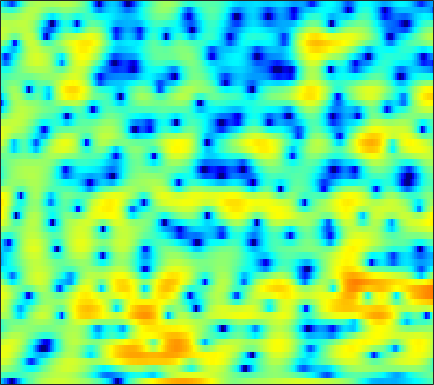

Data behind this chart, as committed beside it:
-7.8384, -9.2526, -11.65, -15.25, -19.712, -26.668, -18.648, -14.344, -10.597, -7.9275, -5.9501, -4.7112, -3.3175, -2.1574, -1.4135, -0.53577, 0.21699, 0.71577, 1.3129, 1.8021, 2.2049, 2.4731, 2.7585, 2.9877
-2.349, -2.604, -2.916, -3.185, -3.341, -3.474, -3.51, -3.461, -3.308, -3.072, -2.767, -2.506, -2.126, -1.713, -1.391, -0.9513, -0.5051, -0.1723, 0.2606, 0.6805, 1.077, 1.353, 1.692, 1.98
1.184, 1.026, 0.7482, 0.3781, 0.06149, -0.436, -1.01, -1.496, -2.201, -2.948, -3.746, -4.323, -4.979, -5.392, -5.46, -5.171, -4.523, -3.873, -2.898, -1.909, -0.9549, -0.2934, 0.5164, 1.222
3.696, 3.554, 3.236, 2.763, 2.309, 1.554, 0.5917, -0.2699, -1.642, -3.307, -5.359, -7.266, -10.31, -13.66, -15.03, -13.35, -10.43, -8.523, -6.474, -4.785, -3.38, -2.443, -1.318, -0.3199
4.723, 4.659, 4.444, 4.094, 3.732, 3.115, 2.335, 1.647, 0.617, -0.5417, -1.807, -2.801, -4.111, -5.38, -6.252, -7.326, -8.232, -8.786, -9.274, -9.299, -8.737, -7.987, -6.594, -5.095
4.344, 4.521, 4.621, 4.557, 4.402, 4.039, 3.506, 2.992, 2.159, 1.138, -0.07903, -1.126, -2.69, -4.566, -6.171, -8.685, -11.78, -14.6, -19.68, -26.72, -24.98, -20.35, -15.74, -12.09
2.475, 2.998, 3.52, 3.828, 3.935, 3.922, 3.732, 3.467, 2.944, 2.238, 1.345, 0.5405, -0.7252, -2.216, -3.483, -5.399, -7.505, -9.291, -11.86, -14.68, -17.42, -18.47, -16.6, -12.73
-0.5101, 0.1634, 0.9133, 1.496, 1.821, 2.117, 2.256, 2.252, 2.132, 1.881, 1.5, 1.14, 0.5815, -0.05442, -0.5817, -1.315, -2.051, -2.577, -3.178, -3.635, -3.888, -3.915, -3.7, -3.235
-3.607, -2.658, -1.611, -0.8074, -0.3436, 0.1151, 0.4137, 0.5688, 0.6833, 0.733, 0.733, 0.6936, 0.6164, 0.5085, 0.4079, 0.2623, 0.1046, -0.01105, -0.1599, -0.298, -0.3953, -0.4335, -0.4518, -0.4148
-3.014, -2.154, -1.372, -0.9082, -0.7249, -0.6522, -0.7128, -0.7765, -0.8034, -0.7385, -0.554, -0.3111, 0.07717, 0.4902, 0.7676, 1.101, 1.334, 1.453, 1.524, 1.49, 1.339, 1.153, 0.8147, 0.3894
1.979, 1.885, 1.542, 0.8825, 0.1482, -1.179, -2.972, -4.568, -6.637, -7.229, -5.689, -4.062, -2.058, -0.421, 0.5642, 1.622, 2.389, 2.812, 3.143, 3.24, 3.095, 2.806, 2.141, 1.076
3.73, 3.238, 2.369, 1.202, 0.0943, -1.751, -4.051, -6.103, -8.743, -9.682, -8.249, -6.584, -4.591, -2.924, -1.865, -0.6136, 0.3957, 1.03, 1.654, 2.059, 2.225, 2.18, 1.902, 1.367
4.015, 3.558, 2.792, 1.845, 1.006, -0.2131, -1.555, -2.599, -3.957, -5.231, -6.29, -6.858, -7.211, -6.764, -5.927, -4.463, -2.941, -1.886, -0.7267, 0.1158, 0.6599, 0.8994, 1.035, 1.008
4.878, 4.509, 3.881, 3.118, 2.466, 1.459, 0.3238, -0.6514, -2.158, -4.042, -6.666, -9.572, -16.29, -18.83, -12.01, -6.839, -3.692, -2.106, -0.6103, 0.3115, 0.769, 0.8626, 0.6997, 0.2708
4.235, 3.764, 3.021, 2.204, 1.603, 0.8687, 0.264, -0.1203, -0.561, -1.016, -1.456, -1.708, -1.807, -1.538, -1.048, -0.1711, 0.7073, 1.278, 1.793, 1.943, 1.691, 1.204, 0.07749, -1.648
1.15, 0.1996, -1.413, -3.415, -5.018, -6.543, -6.244, -5.048, -3.209, -1.604, -0.3098, 0.4918, 1.359, 2.087, 2.549, 3.055, 3.428, 3.582, 3.595, 3.343, 2.792, 2.152, 0.9597, -0.6408
-2.803, -3.674, -5.258, -7.515, -9.67, -12.19, -10.92, -8.349, -5.189, -2.762, -0.9036, 0.1996, 1.371, 2.271, 2.791, 3.292, 3.601, 3.698, 3.658, 3.427, 2.993, 2.545, 1.787, 0.8654
-6.29, -6.122, -5.954, -5.818, -5.659, -5.274, -4.591, -3.878, -2.778, -1.611, -0.489, 0.2669, 1.141, 1.85, 2.268, 2.671, 2.903, 2.97, 2.915, 2.709, 2.366, 2.031, 1.506, 0.9067
-9.345, -8.145, -6.873, -5.807, -5.08, -4.137, -3.199, -2.483, -1.53, -0.6016, 0.2589, 0.845, 1.53, 2.075, 2.382, 2.653, 2.759, 2.729, 2.555, 2.23, 1.783, 1.377, 0.7885, 0.1885
-8.809, -7.985, -7.011, -6.05, -5.276, -4.161, -2.97, -2.072, -0.9033, 0.1809, 1.139, 1.764, 2.457, 2.963, 3.222, 3.397, 3.372, 3.216, 2.825, 2.221, 1.398, 0.6419, -0.5355, -1.826
-7.584, -8.272, -9.155, -9.423, -8.778, -6.907, -4.64, -3.026, -1.131, 0.4429, 1.722, 2.493, 3.288, 3.838, 4.095, 4.231, 4.13, 3.894, 3.354, 2.527, 1.368, 0.2371, -1.752, -4.585
-6.727, -8.626, -12.44, -17.83, -16.38, -10.33, -6.203, -3.951, -1.671, 0.05802, 1.383, 2.16, 2.94, 3.466, 3.695, 3.798, 3.671, 3.432, 2.916, 2.187, 1.25, 0.4181, -0.8479, -2.215
-2.515, -3.154, -3.888, -4.245, -4.159, -3.575, -2.635, -1.833, -0.7639, 0.2199, 1.073, 1.609, 2.169, 2.539, 2.687, 2.703, 2.513, 2.244, 1.719, 1.051, 0.2737, -0.3316, -1.091, -1.696
1.35, 0.942, 0.3992, -0.08409, -0.3594, -0.5714, -0.5826, -0.4562, -0.1029, 0.396, 0.9532, 1.357, 1.821, 2.129, 2.24, 2.191, 1.901, 1.51, 0.7678, -0.2419, -1.481, -2.515, -3.858, -4.84
4.42, 3.792, 2.763, 1.542, 0.5304, -0.8459, -2.001, -2.444, -2.271, -1.382, -0.241, 0.5868, 1.49, 2.112, 2.365, 2.425, 2.148, 1.697, 0.7504, -0.6628, -2.671, -4.76, -8.886, -17.27
6.059, 5.15, 3.591, 1.523, -0.4964, -4.226, -10.61, -23.54, -13.04, -6.263, -2.829, -1.123, 0.4466, 1.468, 1.935, 2.189, 2.061, 1.74, 0.9914, -0.07393, -1.428, -2.576, -4.116, -5.253
6.349, 5.455, 4.02, 2.287, 0.8118, -1.26, -3.138, -4.068, -4.365, -3.733, -2.633, -1.753, -0.6665, 0.201, 0.66, 0.9706, 0.9194, 0.641, -0.0168, -0.9626, -2.083, -2.908, -3.834, -4.306
6.764, 6.04, 4.872, 3.474, 2.283, 0.513, -1.387, -2.815, -4.406, -5.063, -4.39, -3.329, -1.774, -0.5023, 0.1767, 0.6799, 0.6939, 0.3568, -0.5609, -2.08, -4.327, -6.587, -10.21, -11.86
5.891, 5.464, 4.681, 3.619, 2.579, 0.775, -1.73, -4.357, -9.963, -19.17, -10.06, -5.819, -2.417, -0.3692, 0.6152, 1.334, 1.487, 1.263, 0.4942, -0.8414, -2.773, -4.618, -7.196, -8.262
1.902, 2.103, 2.151, 1.927, 1.574, 0.8761, -0.03467, -0.773, -1.61, -1.959, -1.634, -1.052, -0.1402, 0.6904, 1.165, 1.555, 1.645, 1.522, 1.123, 0.4932, -0.2868, -0.8969, -1.62, -2.127
-2.471, -1.437, -0.4396, 0.194, 0.4931, 0.7076, 0.7857, 0.7964, 0.8118, 0.8863, 1.038, 1.204, 1.445, 1.673, 1.796, 1.87, 1.815, 1.675, 1.372, 0.9465, 0.4122, -0.04822, -0.7158, -1.425
-4.005, -2.824, -1.569, -0.6092, -0.04753, 0.5314, 0.9629, 1.216, 1.481, 1.693, 1.871, 1.979, 2.1, 2.171, 2.189, 2.146, 2.022, 1.87, 1.575, 1.165, 0.6309, 0.1416, -0.6526, -1.632
-3.425, -2.542, -1.521, -0.6761, -0.1547, 0.4184, 0.8675, 1.144, 1.444, 1.674, 1.85, 1.944, 2.028, 2.062, 2.059, 2.009, 1.907, 1.793, 1.573, 1.262, 0.8341, 0.4253, -0.2741, -1.203
-2.592, -1.903, -1.175, -0.6228, -0.2982, 0.05361, 0.3466, 0.5388, 0.7662, 0.9584, 1.096, 1.164, 1.195, 1.179, 1.15, 1.117, 1.091, 1.079, 1.071, 1.052, 0.9744, 0.8535, 0.581, 0.1518
-1.229, -0.9086, -0.7784, -0.8954, -1.063, -1.278, -1.326, -1.223, -0.9455, -0.6351, -0.4341, -0.3965, -0.5136, -0.777, -1.015, -1.257, -1.272, -1.092, -0.6348, -0.05132, 0.5422, 0.9268, 1.328, 1.587
1.052, 0.6921, -0.2884, -1.94, -3.666, -6.351, -7.75, -6.794, -4.643, -3.039, -2.246, -2.18, -2.739, -4.054, -5.497, -7.744, -8.692, -7.586, -5.129, -2.872, -1.059, 0.04946, 1.262, 2.214
3.411, 2.735, 1.355, -0.724, -2.864, -6.46, -8.581, -7.188, -4.519, -2.818, -2.139, -2.237, -3.163, -5.062, -7.208, -11.07, -13.5, -11.65, -8.235, -5.676, -3.65, -2.301, -0.6623, 0.7924
4.515, 4.072, 3.333, 2.454, 1.768, 0.9523, 0.3887, 0.1819, 0.09661, 0.01586, -0.2608, -0.6596, -1.508, -2.681, -3.76, -5.271, -6.72, -7.725, -9.061, -10.1, -9.832, -8.36, -5.74, -3.29
4.077, 3.916, 3.667, 3.392, 3.172, 2.887, 2.609, 2.399, 2.093, 1.727, 1.243, 0.774, -0.01421, -1.026, -1.942, -3.395, -5.224, -6.972, -10.16, -14.95, -17.68, -13.69, -9.02, -6.015
2.208, 2.33, 2.496, 2.664, 2.769, 2.87, 2.908, 2.884, 2.766, 2.539, 2.193, 1.844, 1.257, 0.5191, -0.1278, -1.12, -2.237, -3.124, -4.247, -5.138, -5.512, -5.399, -4.928, -4.356
-1.435, -0.8836, -0.07852, 0.7062, 1.247, 1.853, 2.309, 2.55, 2.737, 2.761, 2.644, 2.462, 2.125, 1.691, 1.302, 0.7253, 0.1159, -0.3431, -0.9063, -1.378, -1.732, -1.942, -2.158, -2.388
-7.955, -6.235, -3.973, -2.027, -0.8218, 0.4528, 1.377, 1.866, 2.283, 2.477, 2.483, 2.399, 2.186, 1.901, 1.656, 1.3, 0.9177, 0.6247, 0.2239, -0.1471, -0.4824, -0.6874, -0.8988, -1.083
-15.69, -10.77, -6.374, -3.357, -1.687, -0.05841, 1.032, 1.54, 1.874, 1.905, 1.711, 1.487, 1.151, 0.8465, 0.6735, 0.4819, 0.2647, 0.04593, -0.3528, -0.8564, -1.352, -1.601, -1.657, -1.325
-8.285, -6.177, -3.579, -1.466, -0.2337, 0.9414, 1.599, 1.771, 1.571, 0.8687, -0.2695, -1.332, -2.615, -3.151, -2.917, -2.205, -1.638, -1.542, -1.977, -3.213, -5.355, -7.484, -8.756, -5.823
-3.586, -2.496, -1.192, -0.0927, 0.5429, 1.107, 1.269, 1.097, 0.4021, -0.9863, -3.375, -6.25, -13.59, -21.3, -11.2, -6.069, -3.678, -2.837, -2.65, -3.406, -5.126, -6.732, -7.473, -4.958
-2.492, -1.987, -1.351, -0.8119, -0.4866, -0.1992, -0.1124, -0.224, -0.6356, -1.347, -2.342, -3.181, -4.131, -4.397, -4.07, -3.223, -2.348, -1.842, -1.447, -1.308, -1.299, -1.246, -0.9629, -0.345
-2.896, -2.755, -2.501, -2.183, -1.915, -1.565, -1.249, -1.062, -0.8999, -0.8353, -0.8356, -0.85, -0.8285, -0.7215, -0.572, -0.3113, -0.03558, 0.1503, 0.3448, 0.4589, 0.5379, 0.5692, 0.6231, 0.7067
-4.423, -4.714, -4.833, -4.544, -4.101, -3.314, -2.462, -1.829, -1.045, -0.3712, 0.2025, 0.5728, 0.9994, 1.353, 1.585, 1.84, 2.018, 2.091, 2.112, 2.031, 1.842, 1.628, 1.242, 0.7358
-8.06, -10.04, -11.88, -10.83, -8.917, -6.393, -4.316, -3.021, -1.553, -0.312, 0.7303, 1.395, 2.129, 2.709, 3.046, 3.353, 3.522, 3.549, 3.455, 3.215, 2.79, 2.354, 1.573, 0.4921
-8.72, -11.71, -15.37, -13.67, -11.01, -8.171, -5.99, -4.587, -2.869, -1.293, 0.1184, 1.043, 2.061, 2.837, 3.244, 3.591, 3.72, 3.698, 3.515, 3.181, 2.702, 2.244, 1.477, 0.5011
-3.497, -4.537, -5.834, -6.929, -7.653, -8.47, -8.688, -7.914, -5.74, -3.25, -1.075, 0.2357, 1.578, 2.462, 2.869, 3.115, 3.052, 2.845, 2.417, 1.88, 1.354, 0.9807, 0.5548, 0.2018
0.8929, 0.1114, -1.224, -3.053, -4.961, -8.904, -16.39, -15.65, -7.653, -3.177, -0.3601, 1.069, 2.332, 2.995, 3.159, 2.953, 2.316, 1.571, 0.3102, -1.087, -2.283, -2.764, -2.719, -2.114
3.136, 2.723, 2, 1.1, 0.3511, -0.562, -1.052, -0.9501, -0.2004, 0.8777, 1.893, 2.488, 2.937, 2.968, 2.676, 1.824, 0.3907, -1.149, -4.008, -8.289, -15.37, -20.2, -13.25, -8.79
2.993, 2.913, 2.71, 2.457, 2.271, 2.074, 1.998, 2.029, 2.182, 2.404, 2.58, 2.631, 2.516, 2.112, 1.573, 0.5037, -1.045, -2.557, -5.1, -8.138, -11.26, -12.89, -13.69, -13.29
2.261, 2.306, 2.306, 2.28, 2.271, 2.284, 2.339, 2.416, 2.537, 2.65, 2.709, 2.673, 2.495, 2.103, 1.654, 0.8064, -0.3624, -1.447, -3.193, -5.259, -7.735, -9.99, -14.11, -22.54
0.7926, 0.7577, 0.695, 0.6477, 0.6519, 0.7525, 0.9647, 1.192, 1.55, 1.912, 2.232, 2.409, 2.514, 2.45, 2.273, 1.843, 1.193, 0.5609, -0.4611, -1.687, -3.075, -4.195, -5.609, -6.595
-2.276, -2.619, -3.127, -3.589, -3.81, -3.778, -3.28, -2.66, -1.64, -0.5804, 0.372, 0.9817, 1.611, 2.03, 2.196, 2.245, 2.118, 1.909, 1.518, 1.03, 0.5037, 0.1267, -0.3013, -0.5573
-6.612, -7.486, -9.056, -11.15, -12.99, -14.6, -12.7, -10.08, -6.883, -4.337, -2.376, -1.222, -0.02349, 0.8342, 1.294, 1.703, 1.913, 1.972, 1.95, 1.866, 1.761, 1.693, 1.635, 1.637
